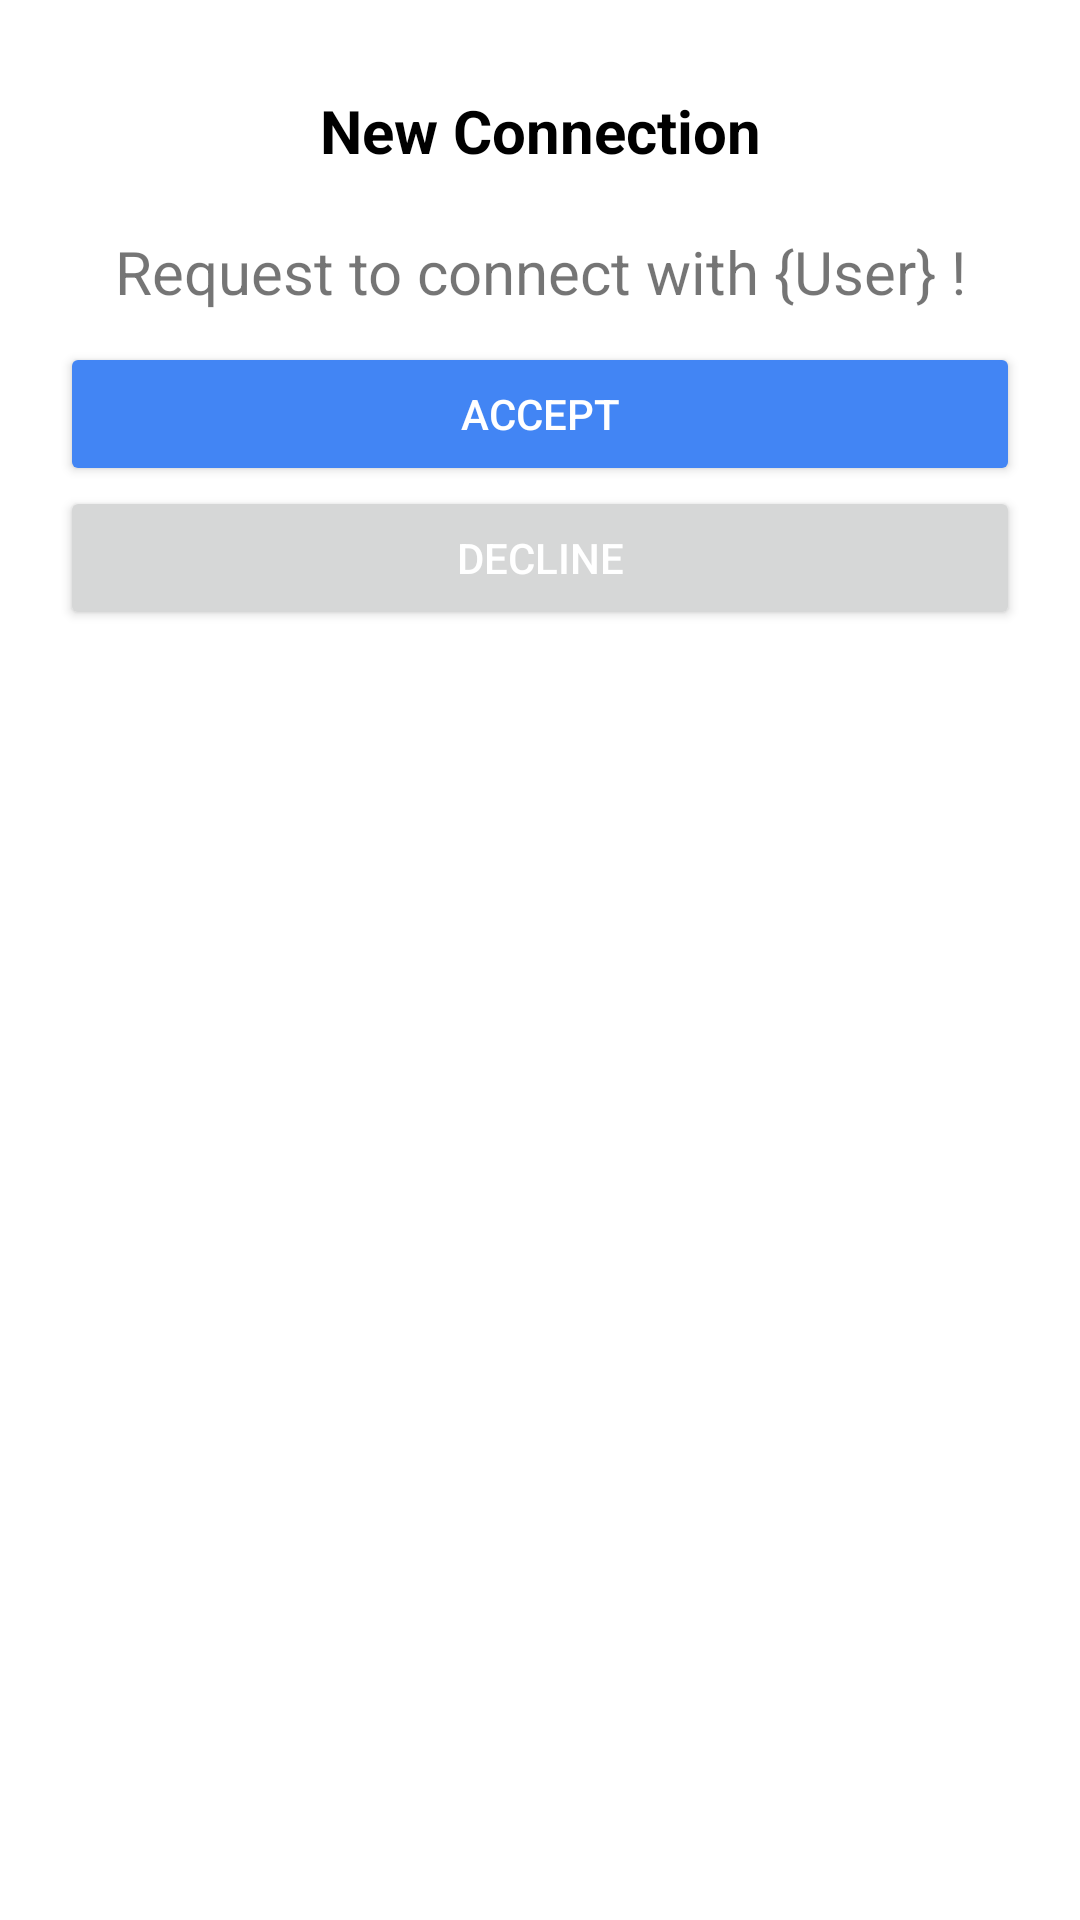

Android layout source for this screen:
<!-- AndroidManifest.xml: application theme Theme.Blechat -->
<!-- res/layout/activity_search_connection_modal.xml -->
<?xml version="1.0" encoding="utf-8"?>
<LinearLayout xmlns:android="http://schemas.android.com/apk/res/android"
    xmlns:tools="http://schemas.android.com/tools"
    android:id="@+id/llModalContainer"
    android:layout_width="match_parent"
    android:layout_height="match_parent"
    android:background="@android:color/white"
    android:orientation="vertical"
    android:paddingTop="20dp"
    android:paddingBottom="60dp">


    <TextView
        android:id="@+id/tvNewCnntTitle"
        android:layout_width="match_parent"
        android:layout_height="wrap_content"
        android:paddingTop="10dp"
        android:paddingBottom="10dp"
        android:text="New Connection"
        android:textAlignment="center"
        android:textColor="@android:color/black"
        android:textSize="20sp"
        android:textStyle="bold" />

    <TextView
        android:id="@+id/tvNewCnntDesc"
        android:layout_width="match_parent"
        android:layout_height="wrap_content"
        android:paddingTop="10dp"
        android:paddingBottom="10dp"
        android:text="Request to connect with {User} !"
        android:textAlignment="center"
        android:textSize="20sp" />

    <Button
        android:id="@+id/btnCnntAccept"
        android:layout_width="match_parent"
        android:layout_height="wrap_content"
        android:layout_marginLeft="20dp"
        android:layout_marginRight="20dp"
        android:backgroundTint="#4285F4"
        android:text="Accept"
        android:textColor="@android:color/white" />

    <Button
        android:id="@+id/btnCnntDecline"
        android:layout_width="match_parent"
        android:layout_height="wrap_content"
        android:layout_marginLeft="20dp"
        android:layout_marginRight="20dp"
        android:text="decline"
        android:textColor="@android:color/white" />
</LinearLayout>
<!-- resources referenced by this layout -->
<resources>
  <style name="Theme.Blechat" parent="Theme.MaterialComponents.DayNight.NoActionBar">
          
          <item name="colorPrimary">@color/black</item>
          <item name="colorPrimaryVariant">@color/black</item>
          <item name="colorOnPrimary">@color/white</item>
          
          <item name="colorSecondary">@color/white</item>
          <item name="colorSecondaryVariant">@color/black</item>
          <item name="colorOnSecondary">@color/black</item>
          
          <item name="android:statusBarColor" tools:targetApi="l">?attr/colorPrimaryVariant</item>
          
  
  
      </style>
  <!-- not gathered from this repository: default colours our renderer supplied (Android Studio template values) -->
  <color name="black">#FF000000</color>
  <color name="white">#FFFFFFFF</color>
</resources>
